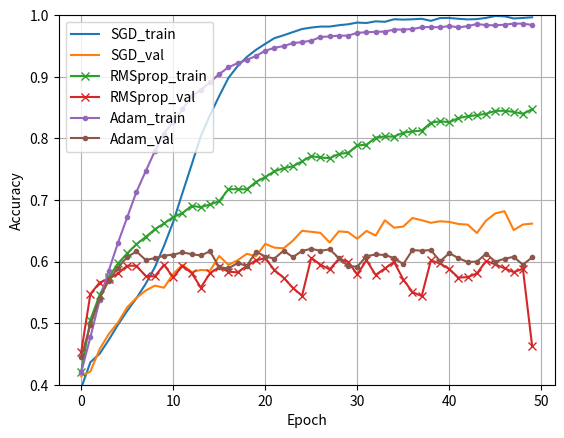
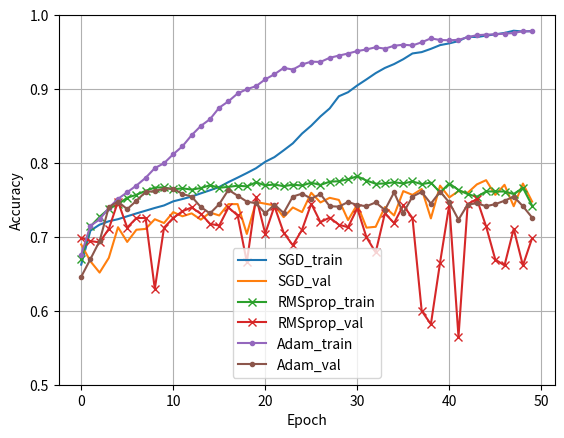
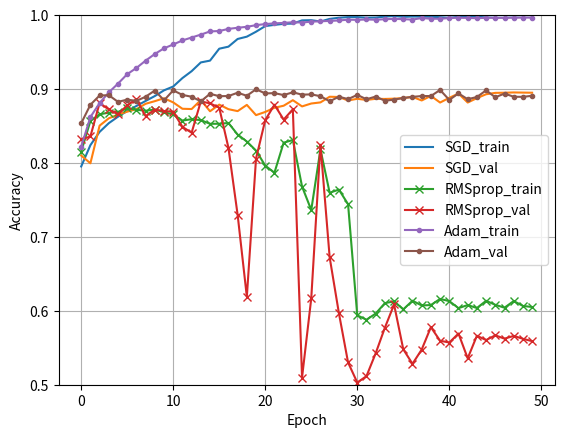

Source code (Python) for these figures, in order:
import matplotlib.pyplot as plt

sgd_train = [0.3946494, 0.43655357, 0.45026305, 0.47289363, 0.49744567, 0.5199085, 0.5403889, 0.5636599,
             0.59060615, 0.625467, 0.66441476, 0.71112466, 0.7570263, 0.80381244, 0.83762103, 0.86879146,
             0.8980557, 0.91719407, 0.93212354, 0.94372857, 0.9533664, 0.9626687, 0.9672741, 0.9724285,
             0.97744566, 0.9798246, 0.9814106, 0.9814411, 0.98357606, 0.9851315, 0.987907, 0.98722076,
             0.9899504, 0.9891422, 0.99327487, 0.9927259, 0.99324435, 0.9940374, 0.9907434, 0.99522686,
             0.9953946, 0.99402213, 0.99306136, 0.99350363, 0.99550134, 0.9985665, 0.9980785, 0.99458635,
             0.99540985, 0.9965078]

sgd_val = [0.41399336, 0.42146018, 0.45768806, 0.48230088, 0.5011062, 0.52571905, 0.5409292, 0.5528208,
           0.5608407, 0.5575221, 0.57992256, 0.59457964, 0.5829646, 0.5862832, 0.585177, 0.60896015, 0.59457964,
           0.6020465, 0.6125553, 0.60868365, 0.6285951, 0.6225111, 0.6214049, 0.63384956, 0.6498894, 0.6482301,
           0.6465708, 0.6308075, 0.6490597, 0.647677, 0.6368916, 0.64961284, 0.642146, 0.6670354, 0.65486723,
           0.6568031, 0.6706305, 0.6670354, 0.66288716, 0.6653761, 0.6642699, 0.6609513, 0.6598451, 0.64629424,
           0.6664823, 0.67809737, 0.6816925, 0.65099555, 0.6601217, 0.66150445]

adam_train = [0.42019817, 0.47725505, 0.5370797, 0.58542126, 0.63052994, 0.6718109, 0.7128936, 0.746382, 0.77903163,
              0.8077468, 0.826809, 0.8472894, 0.86845595, 0.8783988, 0.8912238, 0.9042928, 0.91525733, 0.9220282,
              0.9274114, 0.933679, 0.9421883, 0.94691575, 0.94982845, 0.9544796, 0.9562486, 0.95849025, 0.96440715,
              0.96544415, 0.96669465, 0.96666414, 0.97130007, 0.9721998, 0.9728555, 0.97332823, 0.97645444, 0.97662216,
              0.9773847, 0.9802974, 0.9808006, 0.9801144, 0.9824171, 0.9801601, 0.9821273, 0.985589, 0.9837743,
              0.9834388, 0.98443, 0.98627526, 0.9861228, 0.98400307]

adam_val = [0.44469026, 0.49751106, 0.54065263, 0.56913716, 0.5901549, 0.6073009, 0.616427, 0.60259956, 0.60536504,
            0.6095133, 0.61117256, 0.6147677, 0.6120022, 0.60978985, 0.6167035, 0.59070796, 0.5887721, 0.5976217,
            0.59292036, 0.61615044, 0.6081305, 0.60481197, 0.6178097, 0.6070243, 0.61725664, 0.62057525, 0.6175332,
            0.61974555, 0.6056416, 0.5926438, 0.5915376, 0.60868365, 0.6114491, 0.6106195, 0.6056416, 0.59568584,
            0.6186394, 0.6175332, 0.6186394, 0.60038716, 0.6136615, 0.60536504, 0.59928095, 0.5998341, 0.61283183,
            0.5998341, 0.6045354, 0.60757744, 0.5948562, 0.6067478]

rmsprop_train = [0.42082316, 0.5053145, 0.5457415, 0.57502097, 0.5968433, 0.6132367, 0.6281662, 0.63967973, 0.6522455,
                 0.66179186, 0.6721769, 0.6785208, 0.6904308, 0.68820435, 0.6926725, 0.69778115, 0.71734655, 0.7174838,
                 0.7171483, 0.72930235, 0.73704916, 0.7465345, 0.7514297, 0.75452536, 0.7626839, 0.7710408, 0.76889056,
                 0.7677926, 0.77467024, 0.77650017, 0.78836447, 0.7896149, 0.801281, 0.8030042, 0.8028822, 0.8091956,
                 0.8112238, 0.8126268, 0.82525355, 0.827724, 0.826138, 0.8328479, 0.8357606, 0.83762103, 0.83983225,
                 0.8445902, 0.84469694, 0.84295845, 0.8397865, 0.8471521]

rmsprop_val = [0.45298672, 0.54728985, 0.5658186, 0.57190263, 0.5807522, 0.5931969, 0.5931969, 0.576604, 0.5757743,
               0.5948562, 0.57411504, 0.59292036, 0.5813053, 0.5577987, 0.58102876, 0.5909845, 0.5835177, 0.5824115,
               0.59292036, 0.6020465, 0.60536504, 0.58600664, 0.57356197, 0.55724555, 0.5445243, 0.60591817, 0.5948562,
               0.58711284, 0.60425884, 0.5995575, 0.5790929, 0.6020465, 0.5782633, 0.5887721, 0.59928095, 0.5707965,
               0.55033183, 0.54397124, 0.6017699, 0.59679204, 0.5876659, 0.5738385, 0.57466817, 0.5807522, 0.6009403,
               0.5954093, 0.5890487, 0.58268803, 0.58821905, 0.46321902]

plt.plot(sgd_train, label='SGD_train')
plt.plot(sgd_val, label='SGD_val')
plt.plot(rmsprop_train, label='RMSprop_train', marker='x')
plt.plot(rmsprop_val, label='RMSprop_val', marker='x')
plt.plot(adam_train, label='Adam_train', marker='.')
plt.plot(adam_val, label='Adam_val', marker='.')
plt.xlabel('Epoch')
plt.ylabel('Accuracy')
plt.ylim([0.4, 1])
plt.legend(loc='upper left')

plt.grid(True)
plt.show()

sgd_train = [0.66243064, 0.70840824, 0.7165483, 0.7211232, 0.7239312, 0.72787505, 0.7317558, 0.7354157, 0.73913866,
             0.7425146, 0.7480675, 0.751191, 0.7545985, 0.75888944, 0.76305413, 0.7674712, 0.77412844, 0.7801546,
             0.7863701, 0.7928695, 0.8016091, 0.8079192, 0.81706893, 0.82653415, 0.8397539, 0.8504496, 0.86297524,
             0.8737656, 0.89023507, 0.8956933, 0.90487456, 0.91304624, 0.92153335, 0.9285376, 0.93377507, 0.9403691,
             0.9481622, 0.9499606, 0.95437765, 0.95942575, 0.96179205, 0.9648525, 0.97087866, 0.9702792, 0.97229844,
             0.97397065, 0.9758952, 0.97889256, 0.97778827, 0.9785455]

sgd_val = [0.6897727, 0.6670455, 0.65170455, 0.6715909, 0.7130682, 0.6931818, 0.7096591, 0.71079546, 0.72386366,
           0.71875, 0.7335227, 0.7278409, 0.7318182, 0.72329545, 0.73295456, 0.72897726, 0.7443182, 0.7443182,
           0.7039773, 0.74715906, 0.74488634, 0.7426136, 0.72670454, 0.73977274, 0.7335227, 0.7596591, 0.7465909,
           0.75284094, 0.75, 0.7227273, 0.74375, 0.7125, 0.71363634, 0.7403409, 0.72897726, 0.76193184, 0.7568182,
           0.7647727, 0.725, 0.76931816, 0.7534091, 0.76193184, 0.7596591, 0.77102274, 0.77670455, 0.7568182, 0.7704545,
           0.74147725, 0.7721591, 0.7477273]

adam_train = [0.6757379, 0.7149708, 0.7236157, 0.7392018, 0.7513803, 0.7604039, 0.7694589, 0.7798706, 0.7930273,
              0.7996214, 0.81179994, 0.8225272, 0.83754534, 0.850071, 0.8592838, 0.87480676, 0.8834201, 0.89402115,
              0.89976335, 0.9038965, 0.9131409, 0.9200189, 0.9285692, 0.9263922, 0.93320715, 0.9370563, 0.93664616,
              0.9422622, 0.945228, 0.94806755, 0.9513804, 0.9535574, 0.9565231, 0.9546301, 0.95854235, 0.9599621,
              0.9589841, 0.9632434, 0.9685755, 0.96633536, 0.96598834, 0.96655625, 0.9700899, 0.97289795, 0.97359204,
              0.9740022, 0.9750118, 0.9757375, 0.9783878, 0.9778829]

adam_val = [0.64602274, 0.66988635, 0.6943182, 0.7403409, 0.7477273, 0.7375, 0.74886364, 0.7607955, 0.76193184,
            0.7653409, 0.7653409, 0.75795454, 0.75454545, 0.7403409, 0.7318182, 0.7443182, 0.76363635, 0.7556818,
            0.7477273, 0.74545455, 0.7318182, 0.74375, 0.73238635, 0.75454545, 0.75852275, 0.7517046, 0.75795454,
            0.74147725, 0.7409091, 0.74715906, 0.7431818, 0.74147725, 0.7465909, 0.73636365, 0.76022726, 0.73238635,
            0.75454545, 0.7607955, 0.74488634, 0.7613636, 0.7465909, 0.72329545, 0.74375, 0.74545455, 0.74147725,
            0.7443182, 0.74886364, 0.75454545, 0.74147725, 0.7261364]

rmsprop_train = [0.66952574, 0.71411896, 0.72711784, 0.7379397, 0.74421835, 0.75292635, 0.7569333, 0.7622653, 0.766714,
                 0.7669664, 0.764253, 0.7657359, 0.76393753, 0.7660514, 0.7698375, 0.7663985, 0.7676921, 0.76917493,
                 0.76835465, 0.7737498, 0.76974285, 0.7708156, 0.7685755, 0.7705632, 0.769522, 0.7733081, 0.7702792,
                 0.77466476, 0.7753273, 0.7780092, 0.78192145, 0.77627385, 0.7718568, 0.7722354, 0.77393913, 0.77229846,
                 0.7749487, 0.77141505, 0.77340275, 0.760183, 0.77214074, 0.7635274, 0.7578798, 0.75431454, 0.76141346,
                 0.7615081, 0.7613819, 0.75797445, 0.7663985, 0.7423253]

rmsprop_val = [0.6988636, 0.6943182, 0.69261366, 0.71079546, 0.7477273, 0.7125, 0.7255682, 0.7255682, 0.62954545,
               0.7125, 0.7255682, 0.7346591, 0.73977274, 0.73125, 0.71761364, 0.7153409, 0.73977274, 0.72897726,
               0.6659091, 0.7539773, 0.70454544, 0.74147725, 0.7056818, 0.68863636, 0.7096591, 0.74488634, 0.71988636,
               0.7261364, 0.7164773, 0.7130682, 0.7386364, 0.69943184, 0.67897725, 0.7318182, 0.71875, 0.7426136,
               0.7255682, 0.6, 0.58181816, 0.6653409, 0.74375, 0.5647727, 0.7443182, 0.75113636, 0.71420455, 0.6693182,
               0.66136366, 0.71079546, 0.66136366, 0.6982955]

plt.plot(sgd_train, label='SGD_train')
plt.plot(sgd_val, label='SGD_val')
plt.plot(rmsprop_train, label='RMSprop_train', marker='x')
plt.plot(rmsprop_val, label='RMSprop_val', marker='x')
plt.plot(adam_train, label='Adam_train', marker='.')
plt.plot(adam_val, label='Adam_val', marker='.')
plt.xlabel('Epoch')
plt.ylabel('Accuracy')
plt.ylim([0.5, 1])
plt.legend(loc='lower center')

plt.grid(True)
plt.show()

sgd_train = [0.795274, 0.8241012, 0.8420456, 0.8538353, 0.8626099, 0.8703034, 0.87708193, 0.8838812, 0.8905142,
             0.89825964, 0.9034267, 0.9148317, 0.9241574, 0.9360198, 0.9384526, 0.95457757, 0.9573327, 0.9677396,
             0.9708586, 0.9775539, 0.98514336, 0.9868172, 0.98819995, 0.9885534, 0.99288875, 0.9931487, 0.99137086,
             0.9948849, 0.9964756, 0.9973073, 0.9973073, 0.9965795, 0.9967875, 0.99795187, 0.9987628, 0.9976504,
             0.9980974, 0.99797267, 0.99779594, 0.9972345, 0.9963924, 0.99772316, 0.9987108, 0.9982118, 0.9994802,
             0.9998856, 0.9999376, 0.9995945, 0.9999896, 1.0]

sgd_val = [0.81006736, 0.7995883, 0.8504865, 0.8604042, 0.8654566, 0.86938626, 0.8727545, 0.8800524, 0.8836078,
           0.8875374, 0.8819237, 0.8733159, 0.8729416, 0.8851048, 0.8699476, 0.8789296, 0.8727545, 0.8701347, 0.8785554,
           0.86470807, 0.869012, 0.87462574, 0.87743264, 0.8849177, 0.87649703, 0.88042665, 0.8819237, 0.8895958,
           0.88922155, 0.8845434, 0.8867889, 0.88529193, 0.8867889, 0.8866018, 0.88697606, 0.8877246, 0.8894087,
           0.8845434, 0.8907186, 0.8817365, 0.8880988, 0.8938997, 0.8817365, 0.8877246, 0.89296407, 0.89483535,
           0.89502245, 0.8953967, 0.8952096, 0.89502245]

adam_train = [0.8220746, 0.8621109, 0.88106376, 0.89548373, 0.907315, 0.9201235, 0.9284927, 0.938411, 0.94740397,
              0.9551078, 0.9602749, 0.96575385, 0.96971494, 0.9736344, 0.97794896, 0.9785, 0.98136944, 0.9828977,
              0.98419726, 0.9864221, 0.98789847, 0.98883414, 0.9894787, 0.99035203, 0.99000895, 0.99116296, 0.9916932,
              0.99216104, 0.9927848, 0.9938245, 0.99360615, 0.99414676, 0.9937621, 0.99446905, 0.9949369, 0.9945626,
              0.9939388, 0.9960597, 0.9951552, 0.99506164, 0.9960909, 0.9964444, 0.9962053, 0.99587256, 0.9963716,
              0.9962261, 0.99627805, 0.996434, 0.9966523, 0.99664193]

adam_val = [0.8536677, 0.8787425, 0.89127994, 0.8916542, 0.88267213, 0.8856662, 0.88398206, 0.8895958, 0.89801645,
            0.8847305, 0.8982036, 0.89202845, 0.8895958, 0.88342065, 0.8935254, 0.8903443, 0.8905314, 0.89502245,
            0.8909057, 0.8997006, 0.89408684, 0.8944611, 0.8918413, 0.8955838, 0.8924027, 0.89277697, 0.8903443,
            0.88342065, 0.8895958, 0.88641465, 0.89202845, 0.88622755, 0.8897829, 0.88416916, 0.8856662, 0.8879117,
            0.8894087, 0.8905314, 0.8905314, 0.89876497, 0.88529193, 0.89408684, 0.88622755, 0.88922155, 0.8982036,
            0.8888473, 0.8938997, 0.8895958, 0.8894087, 0.8909057]

rmsprop_train = [0.8153173, 0.8568919, 0.8658225, 0.86807853, 0.8690766, 0.8738798, 0.87205, 0.8705737, 0.8723099,
                 0.86855674, 0.86563534, 0.85732853, 0.85921025, 0.8579419, 0.85299313, 0.85303473, 0.854064,
                 0.83840686, 0.8290084, 0.81674045, 0.7963633, 0.7868609, 0.8274281, 0.8310669, 0.76810557, 0.73640656,
                 0.81834155, 0.75967395, 0.7639989, 0.7442455, 0.5938494, 0.5879546, 0.5962094, 0.6103799, 0.6127711,
                 0.6019587, 0.6136132, 0.60724014, 0.6077911, 0.616098, 0.6130726, 0.60362214, 0.6077496, 0.60379887,
                 0.61351967, 0.60810304, 0.60418355, 0.6131973, 0.60658514, 0.60515046]

rmsprop_val = [0.83177394, 0.8358907, 0.88117516, 0.87238026, 0.86583084, 0.877994, 0.88622755, 0.8633982, 0.8721931,
               0.8701347, 0.86938626, 0.8488024, 0.8409431, 0.88323355, 0.88061374, 0.8748129, 0.8205464, 0.7297904,
               0.619012, 0.8059506, 0.85797155, 0.8787425, 0.85872006, 0.87256736, 0.5097305, 0.61676645, 0.82466316,
               0.67234284, 0.59711826, 0.5301272, 0.502994, 0.5116018, 0.54247755, 0.5770958, 0.6085329, 0.5479042,
               0.528256, 0.54752994, 0.5778443, 0.559506, 0.55707335, 0.5692365, 0.53574103, 0.5662425, 0.5604416,
               0.5668039, 0.5623129, 0.5660554, 0.56212574, 0.5589446]

plt.plot(sgd_train, label='SGD_train')
plt.plot(sgd_val, label='SGD_val')
plt.plot(rmsprop_train, label='RMSprop_train', marker='x')
plt.plot(rmsprop_val, label='RMSprop_val', marker='x')
plt.plot(adam_train, label='Adam_train', marker='.')
plt.plot(adam_val, label='Adam_val', marker='.')
plt.xlabel('Epoch')
plt.ylabel('Accuracy')
plt.ylim([0.5, 1])
plt.legend(loc='right')

plt.grid(True)
plt.show()
